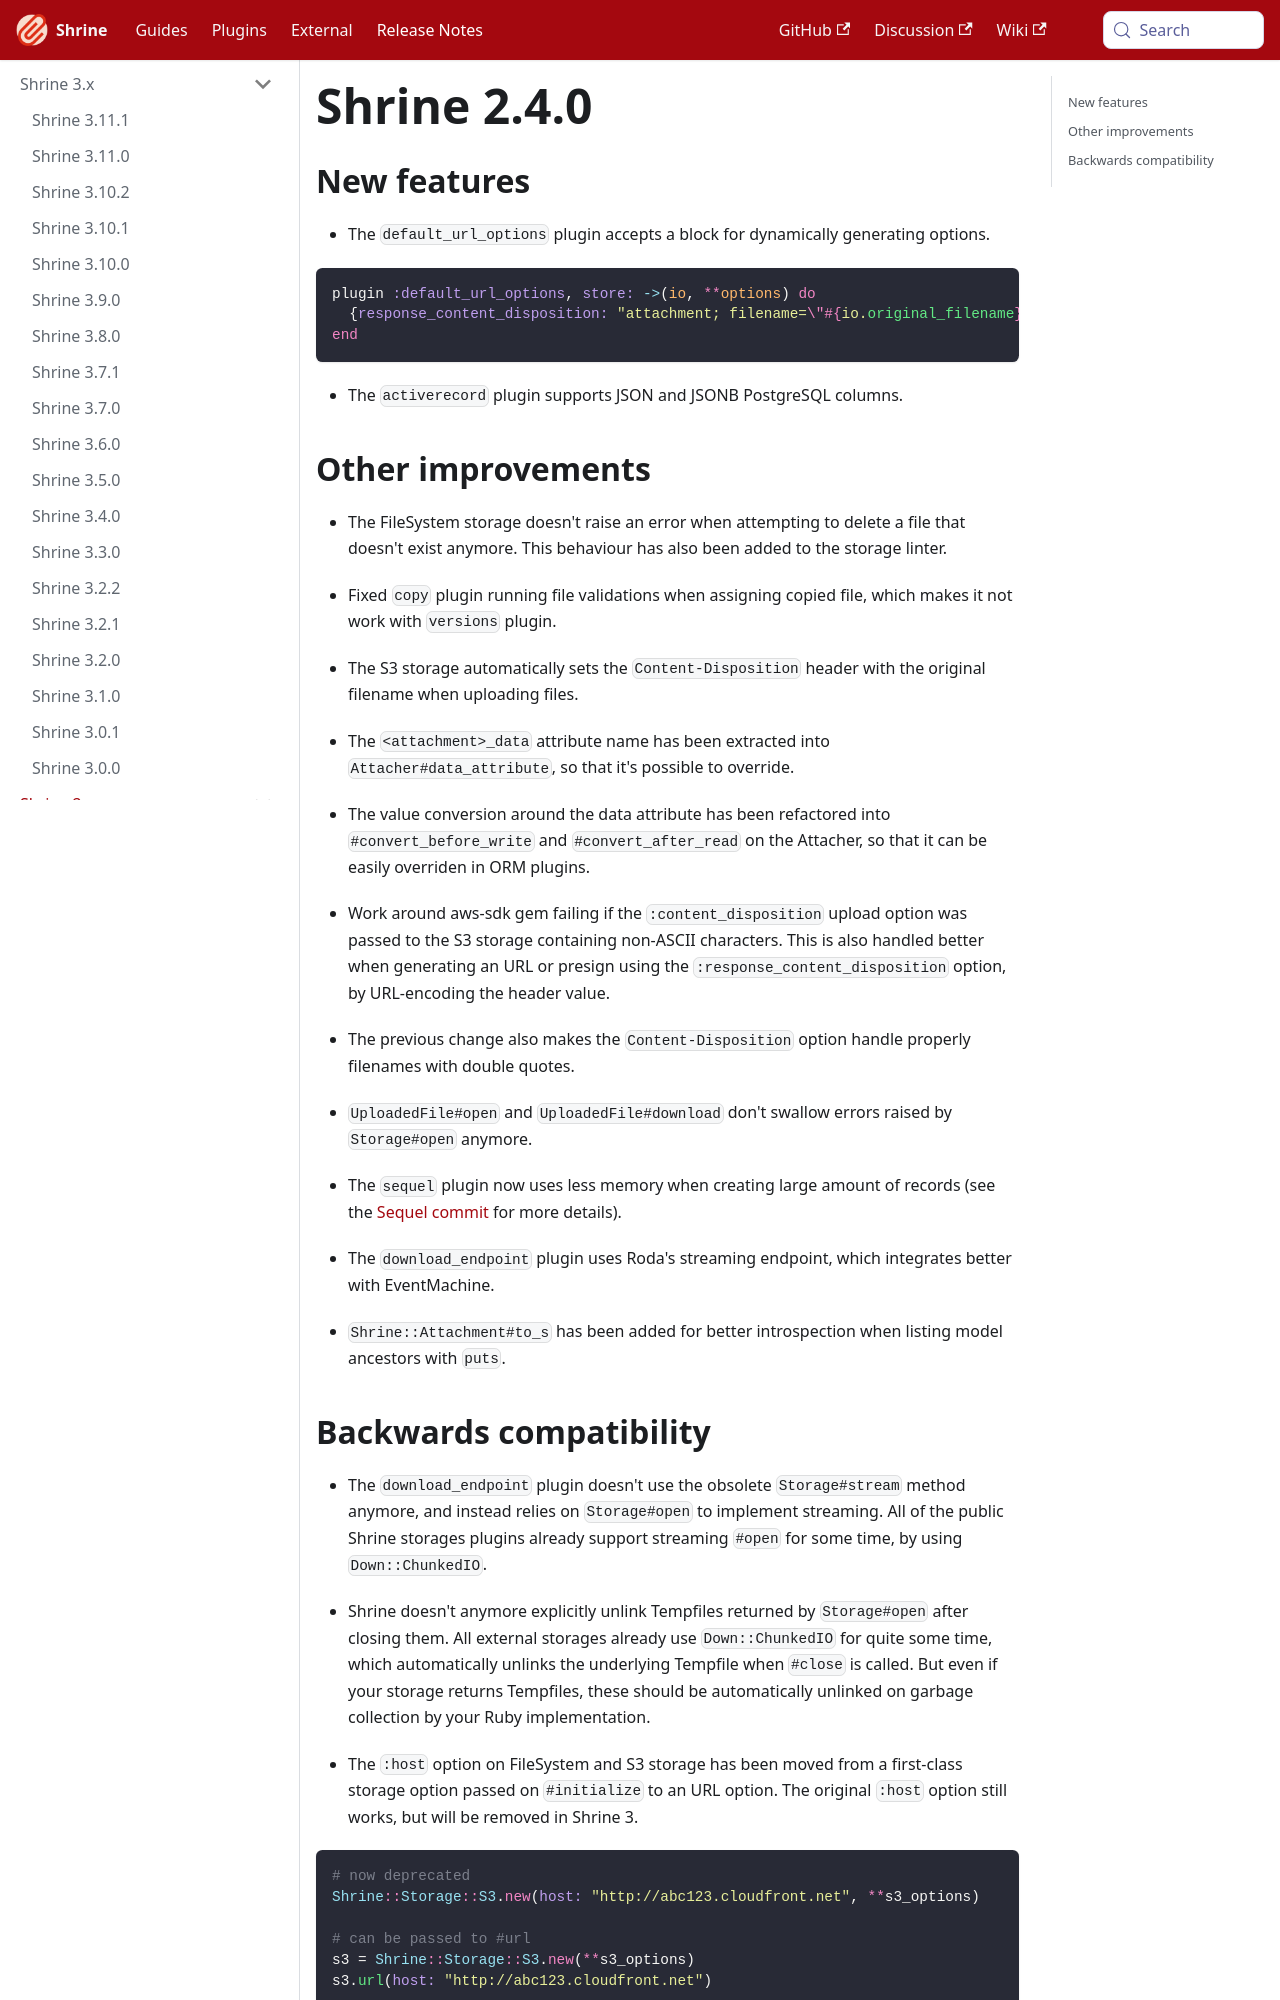

repository: shrinerb/shrine · page: docs/release_notes/2.4.0.html · generator: docusaurus

---
title: Shrine 2.4.0
---

## New features

* The `default_url_options` plugin accepts a block for dynamically generating
options.

```rb
plugin :default_url_options, store: ->(io, **options) do
  {response_content_disposition: "attachment; filename=\"#{io.original_filename}\""}
end
```

* The `activerecord` plugin supports JSON and JSONB PostgreSQL columns.

## Other improvements

* The FileSystem storage doesn't raise an error when attempting to delete a
  file that doesn't exist anymore. This behaviour has also been added to the
  storage linter.

* Fixed `copy` plugin running file validations when assigning copied file,
  which makes it not work with `versions` plugin.

* The S3 storage automatically sets the `Content-Disposition` header with the
  original filename when uploading files.

* The `<attachment>_data` attribute name has been extracted into
  `Attacher#data_attribute`, so that it's possible to override.

* The value conversion around the data attribute has been refactored into
  `#convert_before_write` and `#convert_after_read` on the Attacher, so that
  it can be easily overriden in ORM plugins.

* Work around aws-sdk gem failing if the `:content_disposition` upload option
  was passed to the S3 storage containing non-ASCII characters. This is also
  handled better when generating an URL or presign using the
  `:response_content_disposition` option, by URL-encoding the header value.

* The previous change also makes the `Content-Disposition` option handle
  properly filenames with double quotes.

* `UploadedFile#open` and `UploadedFile#download` don't swallow errors raised
  by `Storage#open` anymore.

* The `sequel` plugin now uses less memory when creating large amount of
  records (see the [Sequel commit] for more details).

* The `download_endpoint` plugin uses Roda's streaming endpoint, which
  integrates better with EventMachine.

* `Shrine::Attachment#to_s` has been added for better introspection when listing
  model ancestors with `puts`.
